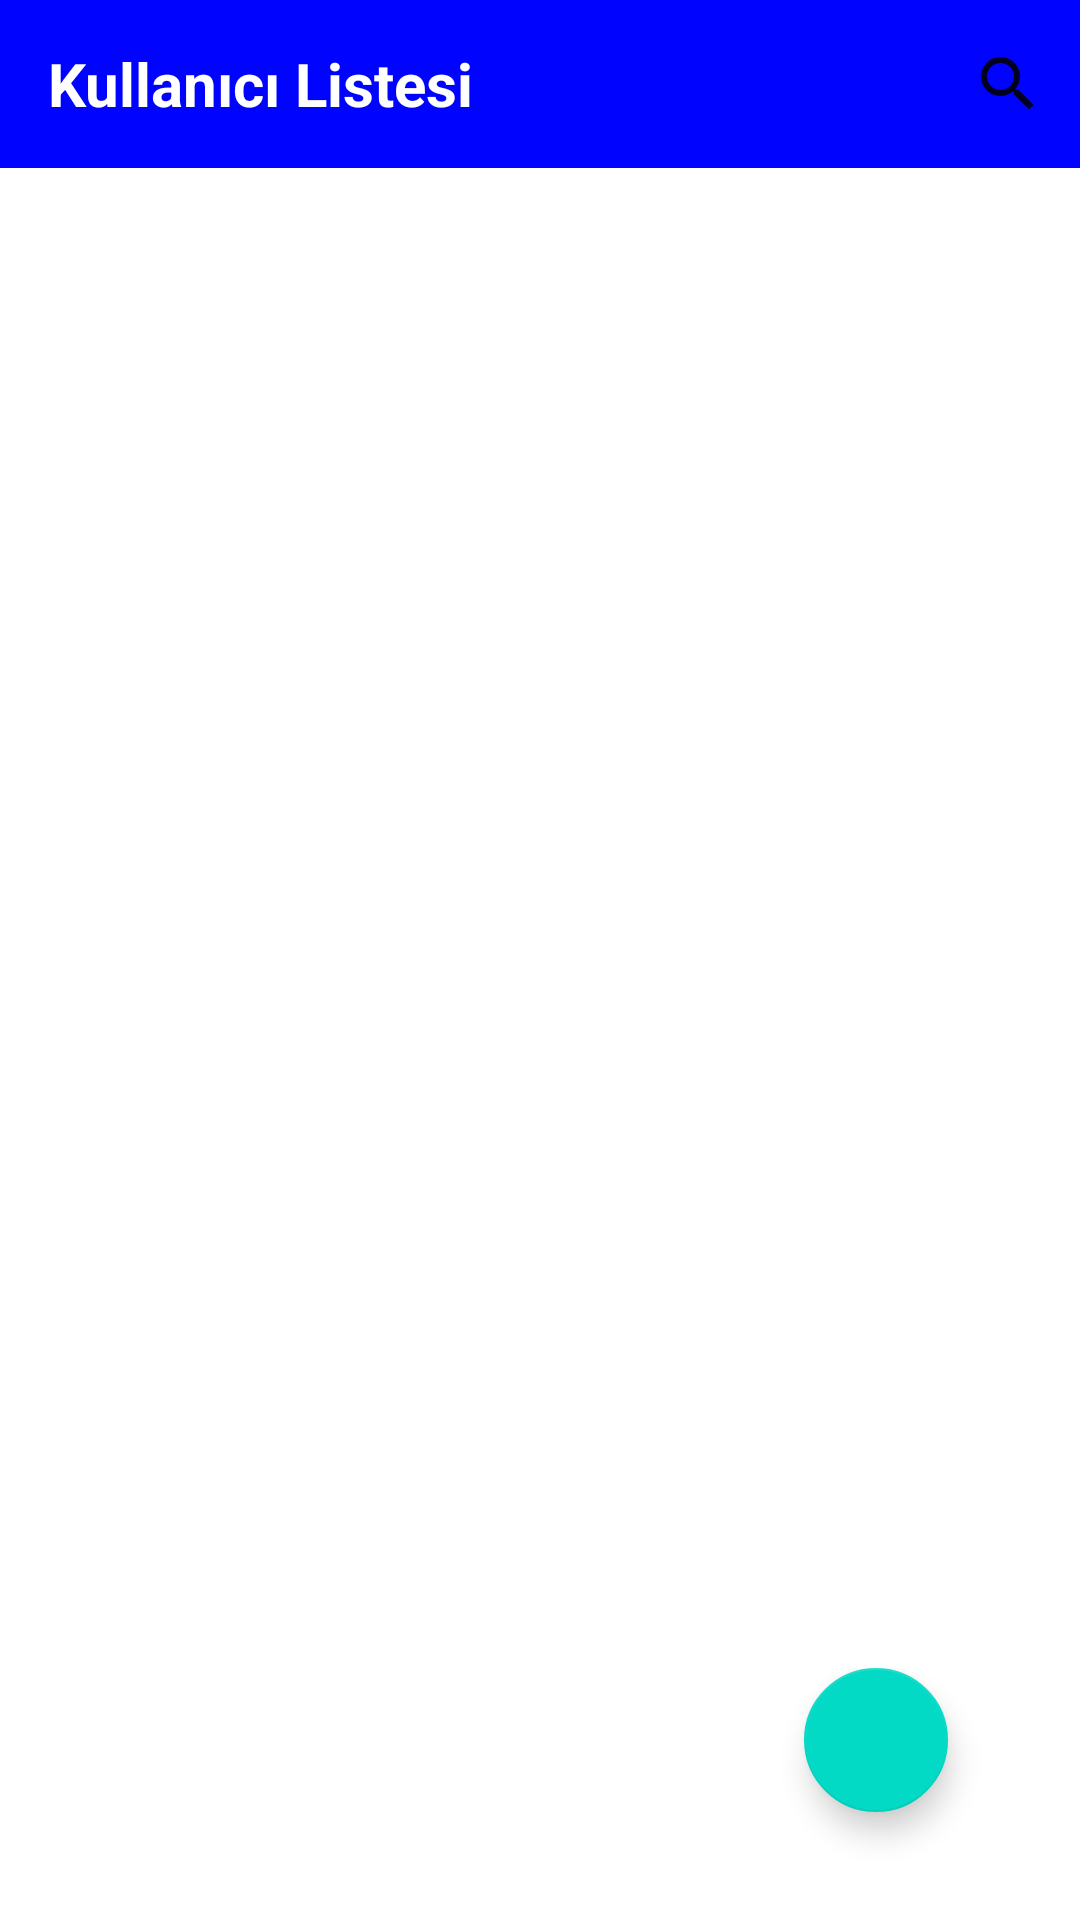

Layout XML and referenced resources for this Android screen:
<!-- AndroidManifest.xml: application theme Theme.PostApi4 -->
<!-- res/layout/activity_main.xml -->
<?xml version="1.0" encoding="utf-8"?>
<LinearLayout xmlns:android="http://schemas.android.com/apk/res/android"
    xmlns:app="http://schemas.android.com/apk/res-auto"
    xmlns:tools="http://schemas.android.com/tools"
    android:id="@+id/llAna"
    android:layout_width="match_parent"
    android:layout_height="match_parent"
    android:orientation="vertical"
    tools:context=".MainActivity">

    <LinearLayout
        android:id="@+id/llAna1"
        android:layout_width="match_parent"
        android:layout_height="wrap_content"
        android:orientation="vertical">

        <androidx.appcompat.widget.Toolbar
            android:id="@+id/toolbar"
            android:layout_width="match_parent"
            android:layout_height="wrap_content"
            app:menu="@menu/arama_menu"
            android:background="#0004FF"
            android:minHeight="?attr/actionBarSize"
            android:theme="?attr/actionBarTheme">

            <TextView
                android:id="@+id/tvKullaniciListe"
                android:layout_width="wrap_content"
                android:layout_height="wrap_content"
                android:text="@string/tvKullaniciListem"
                android:textColor="#fff"
                android:textSize="20sp"
                android:textStyle="bold" />
        </androidx.appcompat.widget.Toolbar>
    </LinearLayout>

    <LinearLayout
        android:id="@+id/llAna2"
        android:layout_width="match_parent"
        android:layout_height="500dp"
        android:orientation="vertical">

        <androidx.recyclerview.widget.RecyclerView
            android:id="@+id/rvKullaniciListe"
            android:layout_width="match_parent"
            android:layout_height="wrap_content" />


    </LinearLayout>

    <LinearLayout
        android:layout_width="match_parent"
        android:orientation="horizontal"
        android:gravity="right"
        android:layout_height="wrap_content">
        <com.google.android.material.floatingactionbutton.FloatingActionButton
            android:id="@+id/btnEkle"
            android:layout_width="wrap_content"
            android:layout_height="wrap_content"
            android:layout_marginEnd="44dp"
            android:layout_marginRight="44dp"
            android:layout_marginBottom="36dp"
            android:clickable="true"
            android:focusable="true"
            app:layout_constraintBottom_toBottomOf="parent"
            app:layout_constraintEnd_toEndOf="parent"
            android:onClick="Goster"
            app:srcCompat="@drawable/ic_add"/>
    </LinearLayout>
</LinearLayout>
<!-- resources referenced by this layout -->
<resources>
  <string name="tvKullaniciListem">Kullanıcı Listesi</string>
  <style name="Theme.PostApi4" parent="Theme.MaterialComponents.DayNight.NoActionBar">
          
          <item name="colorPrimary">@color/purple_500</item>
          <item name="colorPrimaryVariant">@color/purple_700</item>
          <item name="colorOnPrimary">@color/white</item>
          
          <item name="colorSecondary">@color/teal_200</item>
          <item name="colorSecondaryVariant">@color/teal_700</item>
          <item name="colorOnSecondary">@color/black</item>
          
          <item name="android:statusBarColor" tools:targetApi="l">?attr/colorPrimaryVariant</item>
          
      </style>
  <!-- not gathered from this repository: default colours our renderer supplied (Android Studio template values) -->
  <color name="purple_500">#FF6200EE</color>
  <color name="purple_700">#FF3700B3</color>
  <color name="teal_200">#FF03DAC5</color>
  <color name="teal_700">#FF018786</color>
  <color name="black">#FF000000</color>
  <color name="white">#FFFFFFFF</color>
</resources>
